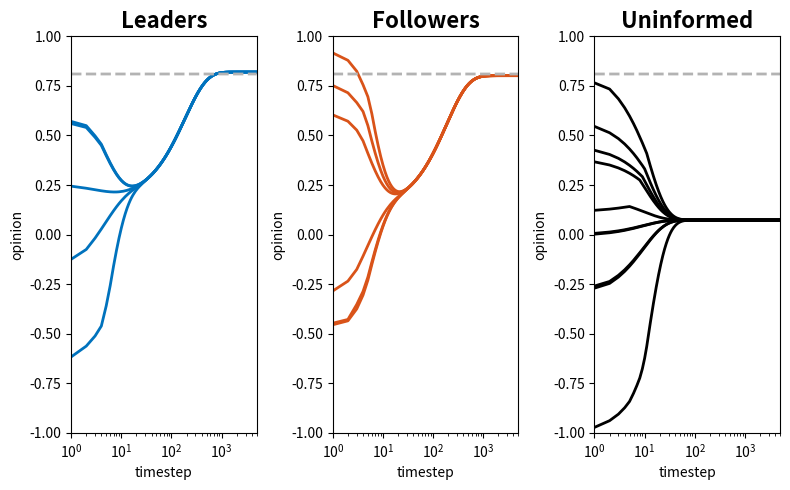

This chart was generated by the following Python code:
import os
import numpy as np
import matplotlib.pyplot as plt



# -----------------------------
# FUNCTIONS
# -----------------------------

def psi_sum(wk, wm, r_w):
    w_diff = wm - wk[:, np.newaxis]

    bool_psi = np.abs(w_diff) < r_w
    return np.sum(w_diff * bool_psi, axis=1)


def plot_opinions(ax, data, final_avg_lf, steps, dom, title, color, do_log=False):   
    ax.set_title(title, fontweight='bold', fontsize=16)

    if do_log:
        ax.set_xscale('log')
    ax.set_xlim([1,steps])
    ax.set_xlabel("timestep")
    ax.set_ylim([-dom, dom])
    ax.set_ylabel("opinion")

    ax.plot(range(1, steps+1), data, color=color, linewidth=2)
    ax.plot(range(1, steps+1), [final_avg_lf] * steps, '--', color=colors['gray'], linewidth=2)



# -----------------------------
# SET PARAMETERS
# -----------------------------

t_final = 500                            # final time
dt = 0.1                                # timestep
steps = int(np.floor(t_final / dt))     # number of steps

n_l = 5                                 # number of leaders. they prefer A
n_f = 6                                 # number of followers. they prefer B
n_u = 10                                # number of uninformed. no preference

dom = 1
w_blue = 1                              # reference opinions
w_red = -1

# Example 1
k_ll, k_lf, k_lu = 1, 1, 0
k_fl, k_ff, k_fu = 1, 1, 0
k_ul, k_uf, k_uu = 0, 0, 1

# # Example 2
# k_ll, k_lf, k_lu = 1, 1, 1
# k_fl, k_ff, k_fu = 1, 1, 1
# k_ul, k_uf, k_uu = 0, 0, 1

# # Example 3
# k_ll, k_lf, k_lu = 1, 1, 1
# k_fl, k_ff, k_fu = 1, 1, 1
# k_ul, k_uf, k_uu = 1, 1, 1

# # Example 4
# k_ll, k_lf, k_lu = 1, 1, 0
# k_fl, k_ff, k_fu = 1, 1, 1
# k_ul, k_uf, k_uu = 0, 0, 0

r_w = 1

tau_blue = 0.1                            # conviction
tau_red = 0.01

sigma = 0                               # noise parameter



# -----------------------------
# SIMULATION
# -----------------------------

w_l = np.zeros((steps, n_l))            # opinion vectors
w_f = np.zeros((steps, n_f))
w_u = np.zeros((steps, n_u))

np.random.seed(1234)

w_l[0] = np.random.uniform(-dom, dom, n_l)
w_f[0] = np.random.uniform(-dom, dom, n_f)
w_u[0] = np.random.uniform(-dom, dom, n_u)
# w_l[0] = np.random.uniform(0, 1, n_l)
# w_f[0] = np.random.uniform(-1, 0, n_f)
# w_u[0] = np.random.uniform(-0.5, 0.5, n_u)

for k in range(steps - 1):
    # opinions change after these interactions
    psi_ll = psi_sum(w_l[k], w_l[k], r_w)
    psi_ff = psi_sum(w_f[k], w_f[k], r_w)
    psi_uu = psi_sum(w_u[k], w_u[k], r_w)
    psi_lf = psi_sum(w_l[k], w_f[k], r_w)
    psi_lu = psi_sum(w_l[k], w_u[k], r_w)
    psi_fl = psi_sum(w_f[k], w_l[k], r_w)
    psi_fu = psi_sum(w_f[k], w_u[k], r_w)
    psi_ul = psi_sum(w_u[k], w_l[k], r_w)
    psi_uf = psi_sum(w_u[k], w_f[k], r_w)
    
    # integration step
    dw_l = k_ll*psi_ll/n_l + k_lf*psi_lf/n_f + k_lu*psi_lu/n_u + tau_blue * (dom*w_blue - w_l[k])
    dw_f = k_fl*psi_fl/n_l + k_ff*psi_ff/n_f + k_fu*psi_fu/n_u + tau_red *  (dom*w_red  - w_f[k])
    dw_u = k_ul*psi_ul/n_l + k_uf*psi_uf/n_f + k_uu*psi_uu/n_u

    w_l[k+1] = w_l[k] + dt * dw_l
    w_f[k+1] = w_f[k] + dt * dw_f
    w_u[k+1] = w_u[k] + dt * dw_u



# -----------------------------
# PLOTS
# -----------------------------

output_folder = 'figures/opinions-only'
os.makedirs(output_folder, exist_ok=True)

colors = {
    'gray': (0.7, 0.7, 0.7),
    'red': (0, 0.4470, 0.7410),
    'blue': (0.8500, 0.3250, 0.0980)
}


# Plot: all opinions

fig, axes = plt.subplots(1, 3, figsize=(8, 5))

final_avg_lf = (np.sum(w_l[-1]) + np.sum(w_f[-1])) / (n_l + n_f)

plot_opinions(axes[0], w_l, final_avg_lf, steps, dom, "Leaders", colors['red'], do_log=True)
plot_opinions(axes[1], w_f, final_avg_lf, steps, dom, "Followers", colors['blue'], do_log=True)
plot_opinions(axes[2], w_u, final_avg_lf, steps, dom, "Uninformed", 'k', do_log=True)
plt.tight_layout()

output_file = os.path.join(output_folder, 'example-1.svg')
plt.savefig(output_file)

# plt.show()


# Plot: mean opinion

# mean_w_l = np.mean(w_l, axis=1)
# mean_w_f = np.mean(w_f, axis=1)
# mean_w_u = np.mean(w_u, axis=1)

# fig, ax = plt.subplots(figsize=(5, 5))

# ax.plot(range(1, steps+1), mean_w_l, label="Leaders", color=colors['red'], linewidth=2)
# ax.plot(range(1, steps+1), mean_w_f, label="Followers", color=colors['blue'], linewidth=2)
# ax.plot(range(1, steps+1), mean_w_u, label="Uninformed", color='k', linewidth=2)

# ax.set_title("Mean opinion", fontweight='bold', fontsize=16)
# ax.set_xlim([1, steps])
# ax.set_ylim([-dom, dom])
# ax.set_xlabel("timestep")
# ax.set_ylabel("opinion")

# ax.legend()
# plt.tight_layout()

# output_file = os.path.join(output_folder, 'mean_opinions.svg')
# plt.savefig(output_file)

# plt.show()